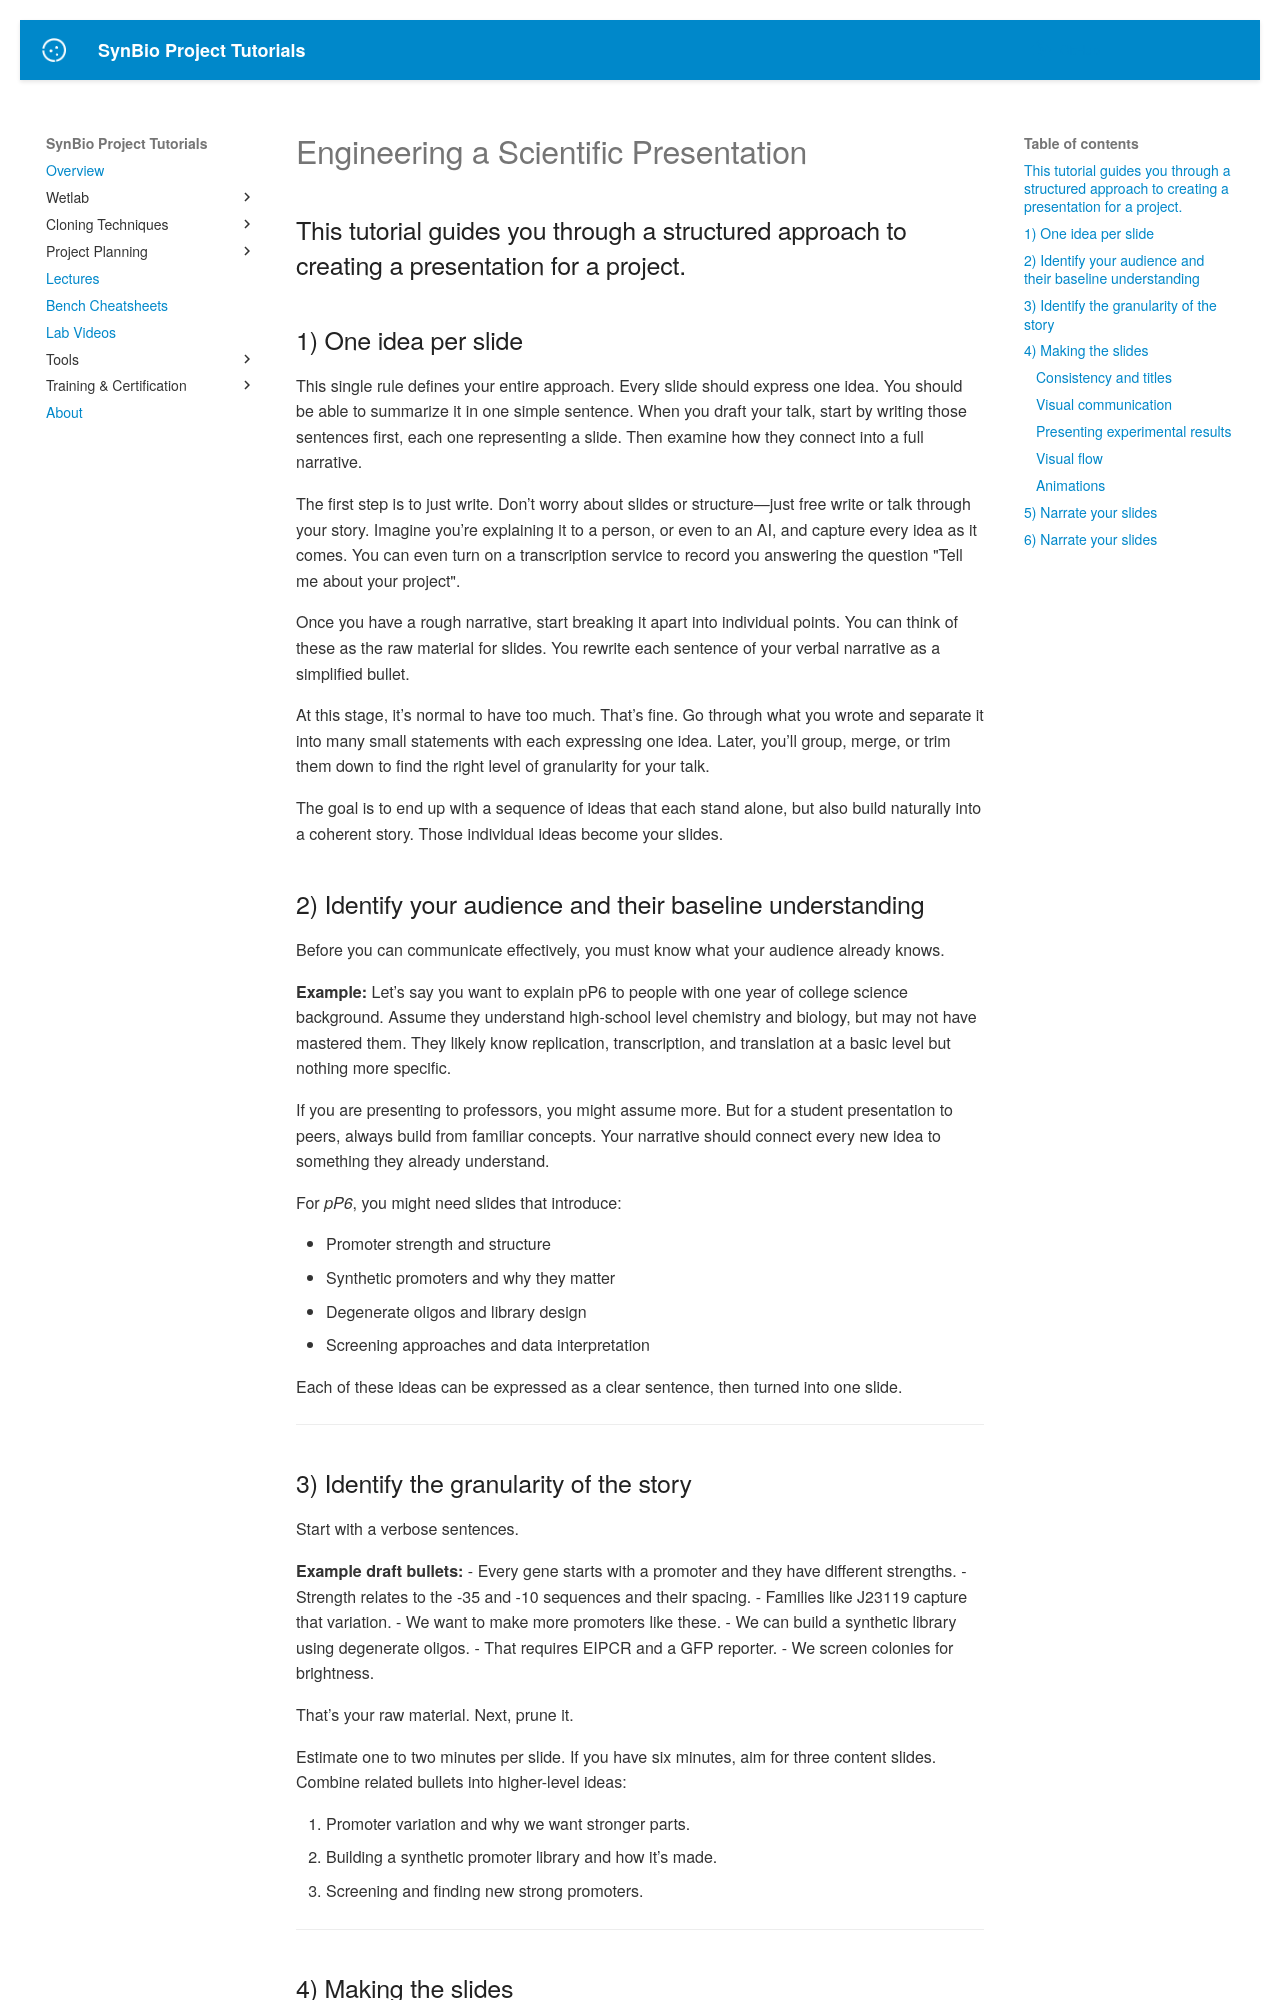

repository: UCB-BioE-Anderson-Lab/cloning-tutorials · page: trainings/presentations/index.html · generator: mkdocs

# Engineering a Scientific Presentation

This tutorial guides you through a structured approach to creating a presentation for a project.
---

## 1) One idea per slide
This single rule defines your entire approach. Every slide should express one idea. You should be able to summarize it in one simple sentence. When you draft your talk, start by writing those sentences first, each one representing a slide. Then examine how they connect into a full narrative.

The first step is to just write. Don’t worry about slides or structure—just free write or talk through your story. Imagine you’re explaining it to a person, or even to an AI, and capture every idea as it comes. You can even turn on a transcription service to record you answering the question "Tell me about your project".

Once you have a rough narrative, start breaking it apart into individual points. You can think of these as the raw material for slides. You rewrite each sentence of your verbal narrative as a simplified bullet.

At this stage, it’s normal to have too much. That’s fine. Go through what you wrote and separate it into many small statements with each expressing one idea. Later, you’ll group, merge, or trim them down to find the right level of granularity for your talk.

The goal is to end up with a sequence of ideas that each stand alone, but also build naturally into a coherent story. Those individual ideas become your slides.

## 2) Identify your audience and their baseline understanding
Before you can communicate effectively, you must know what your audience already knows.

**Example:**
Let’s say you want to explain pP6 to people with one year of college science background. Assume they understand high-school level chemistry and biology, but may not have mastered them. They likely know replication, transcription, and translation at a basic level but nothing more specific.

If you are presenting to professors, you might assume more. But for a student presentation to peers, always build from familiar concepts. Your narrative should connect every new idea to something they already understand.

For *pP6*, you might need slides that introduce:

- Promoter strength and structure
- Synthetic promoters and why they matter
- Degenerate oligos and library design
- Screening approaches and data interpretation

Each of these ideas can be expressed as a clear sentence, then turned into one slide.

---

## 3) Identify the granularity of the story
Start with a verbose sentences.

**Example draft bullets:**
- Every gene starts with a promoter and they have different strengths.
- Strength relates to the -35 and -10 sequences and their spacing.
- Families like J23119 capture that variation.
- We want to make more promoters like these.
- We can build a synthetic library using degenerate oligos.
- That requires EIPCR and a GFP reporter.
- We screen colonies for brightness.

That’s your raw material. Next, prune it.

Estimate one to two minutes per slide. If you have six minutes, aim for three content slides. Combine related bullets into higher-level ideas:

1. Promoter variation and why we want stronger parts.
2. Building a synthetic promoter library and how it’s made.
3. Screening and finding new strong promoters.

---

## 4) Making the slides
If you are reading this, you are probably new to communicating in a presentation format. At this stage of development, keep things simple to focus on the narrative and clarity of your talk. A simple black or colored text on a white background is all you need. While dark backgrounds and institutional branding graphics can look polished when done well, they often aren’t handled cleanly. If you use a dark background, most white-background graphics will look awkward when pasted onto it. Keeping everything on white makes it much easier to achieve clean, consistent slides.
